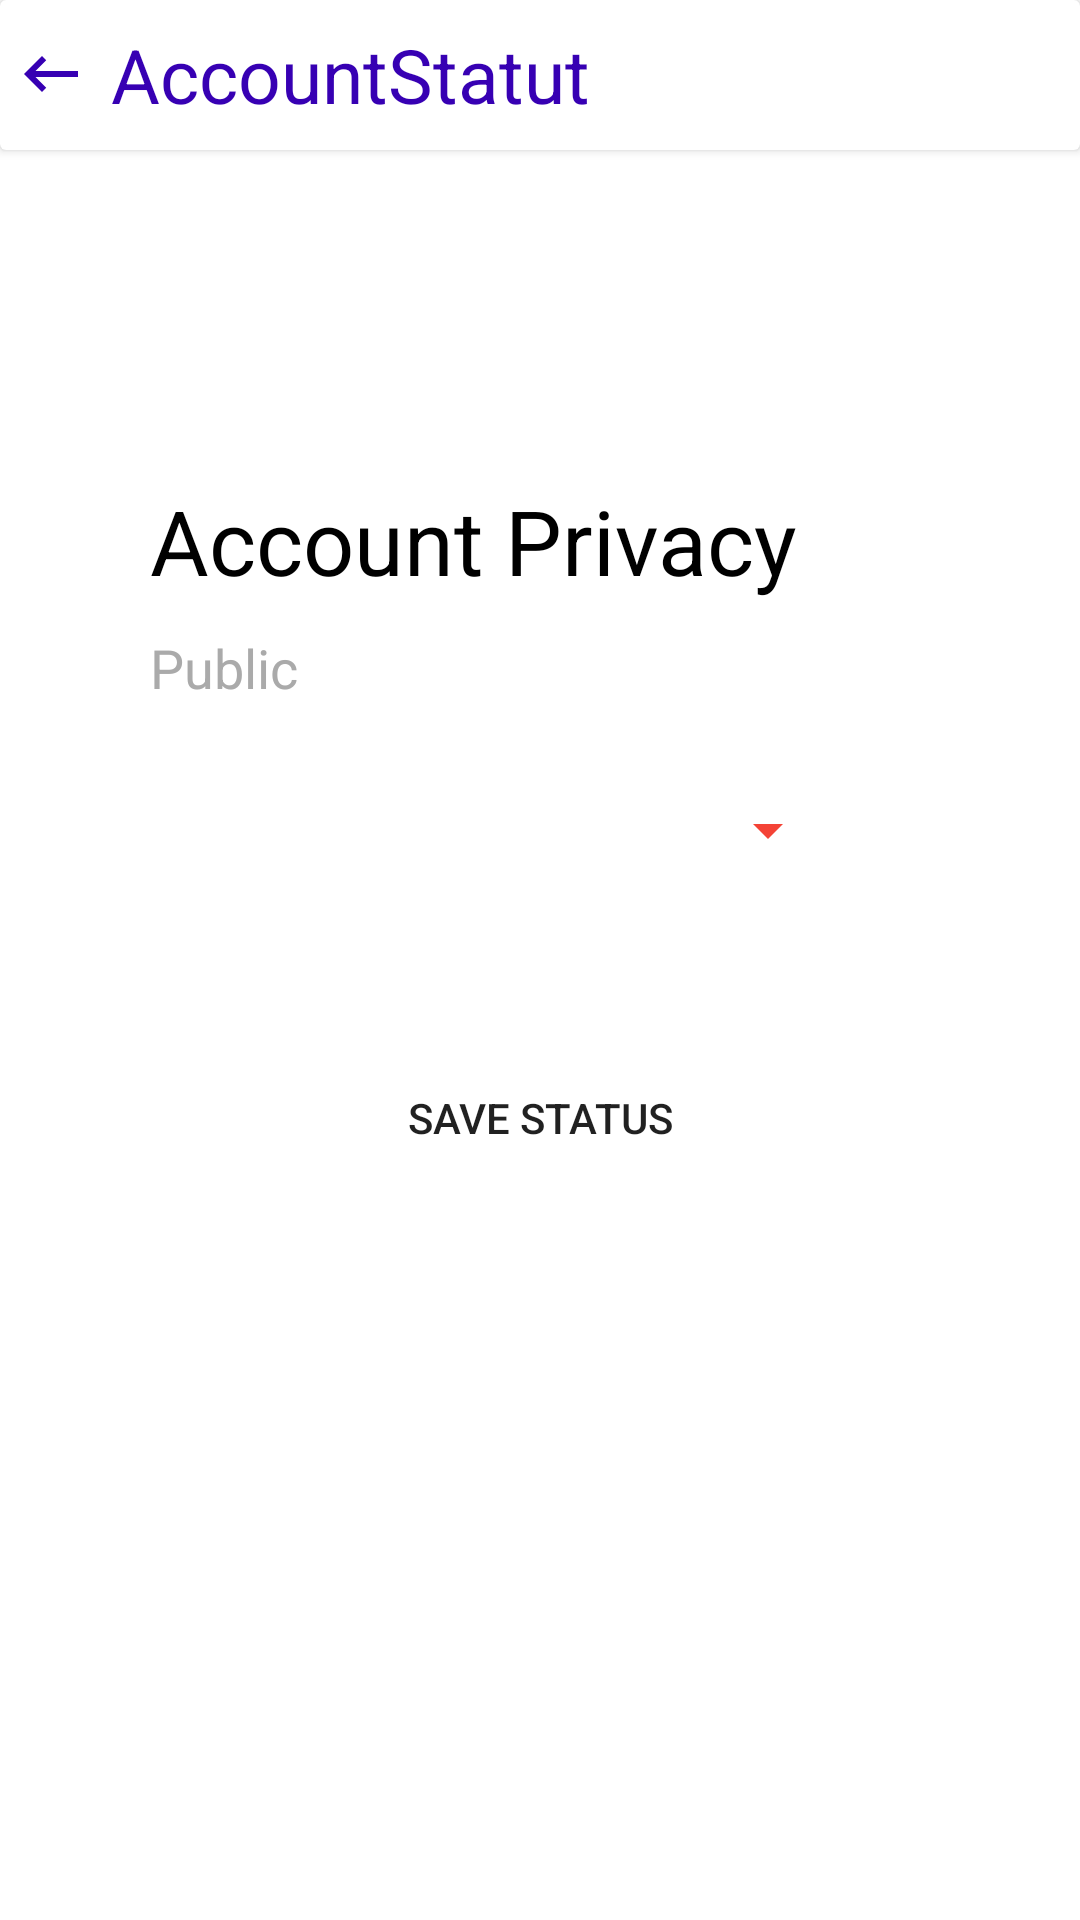

Here is an Android app screen rendered from its layout file. Give the layout XML and the strings, colors and styles it references.
<!-- AndroidManifest.xml: application theme Theme.TmsPro -->
<!-- res/layout/activity_privecy2.xml -->
<?xml version="1.0" encoding="utf-8"?>
<LinearLayout xmlns:android="http://schemas.android.com/apk/res/android"
    xmlns:app="http://schemas.android.com/apk/res-auto"
    xmlns:tools="http://schemas.android.com/tools"
    android:layout_width="match_parent"
    android:orientation="vertical"
    android:layout_height="match_parent"
    android:background="@color/white"
    tools:context=".PrivecyActivity">
    <androidx.cardview.widget.CardView
        android:layout_width="match_parent"
        android:layout_height="50dp"
        app:cardBackgroundColor="@color/white"
        android:layout_marginBottom="100dp"
        >
        <TextView
            android:layout_width="wrap_content"
            android:layout_height="wrap_content"
            android:text="AccountStatut"
            android:textSize="25sp"
            android:textColor="@color/purple_700"
            android:layout_gravity="center_vertical"
            android:padding="5dp"
            android:drawablePadding="8dp"
            android:drawableStart="@drawable/ic_baseline_keyboard_backspace_24"/>
    </androidx.cardview.widget.CardView>
    <TextView
        android:textColor="@color/black"
        android:layout_width="match_parent"
        android:layout_height="wrap_content"
        android:text="Account Privacy"
        android:layout_marginStart="40dp"
        android:textSize="30sp"
        android:padding="10dp"/>
    <TextView
        android:layout_width="match_parent"
        android:layout_height="wrap_content"
        android:text="Public"
        android:textSize="18sp"
        android:layout_marginLeft="10dp"
        android:textColor="@android:color/darker_gray"
        android:layout_marginStart="50dp"
        android:id="@+id/tv_status"/>

        <Spinner
            android:layout_width="200dp"
            android:layout_height="wrap_content"
            android:id="@+id/Spinner"
            android:layout_marginBottom="30dp"
            android:layout_marginTop="30dp"
            android:backgroundTint="@color/read"
            android:layout_gravity="center"/>


    <Button
        android:layout_width="match_parent"
        android:layout_height="wrap_content"
        android:text="Save Status"
        android:id="@+id/btn_privecy"
        android:background="@drawable/butoon_f1_backround"
        android:layout_margin="30dp"
        />




</LinearLayout>
<!-- resources referenced by this layout -->
<resources>
  <color name="black">#FF000000</color>
  <color name="purple_700">#FF3700B3</color>
  <color name="read">#F44336</color>
  <color name="white">#FFFFFFFF</color>
  <!-- drawable ic_baseline_keyboard_backspace_24 (drawable) -->
  <vector xmlns:android="http://schemas.android.com/apk/res/android"
      android:width="24dp"
      android:height="24dp"
      android:viewportWidth="24"
      android:viewportHeight="24"
     >
    <path
        android:fillColor="@color/purple_700"
        android:pathData="M21,11H6.83l3.58,-3.59L9,6l-6,6 6,6 1.41,-1.41L6.83,13H21z"/>
  </vector>
  <style name="Theme.TmsPro" parent="Theme.MaterialComponents.DayNight.NoActionBar">
          
          <item name="colorPrimary">@color/purple_700</item>
          <item name="colorPrimaryVariant">@color/purple_700</item>
          <item name="colorOnPrimary">@color/white</item>
          
          <item name="colorSecondary">@color/teal_200</item>
          <item name="colorSecondaryVariant">@color/teal_700</item>
          <item name="colorOnSecondary">@color/black</item>
          
          <item name="android:statusBarColor" tools:targetApi="l">?attr/colorPrimaryVariant</item>
          
      </style>
  <color name="teal_200">#FF03DAC5</color>
  <color name="teal_700">#FF018786</color>
</resources>
